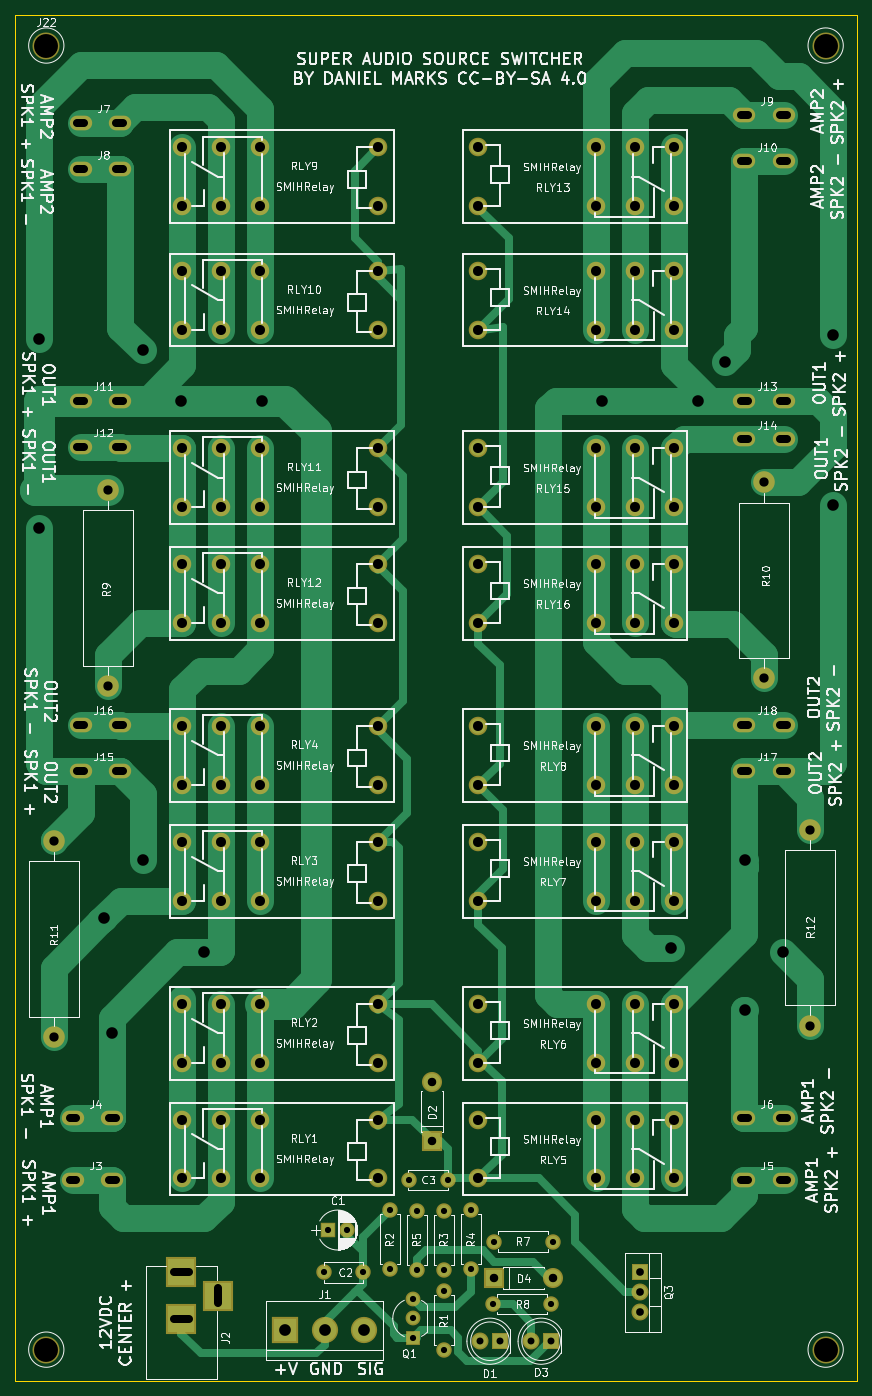
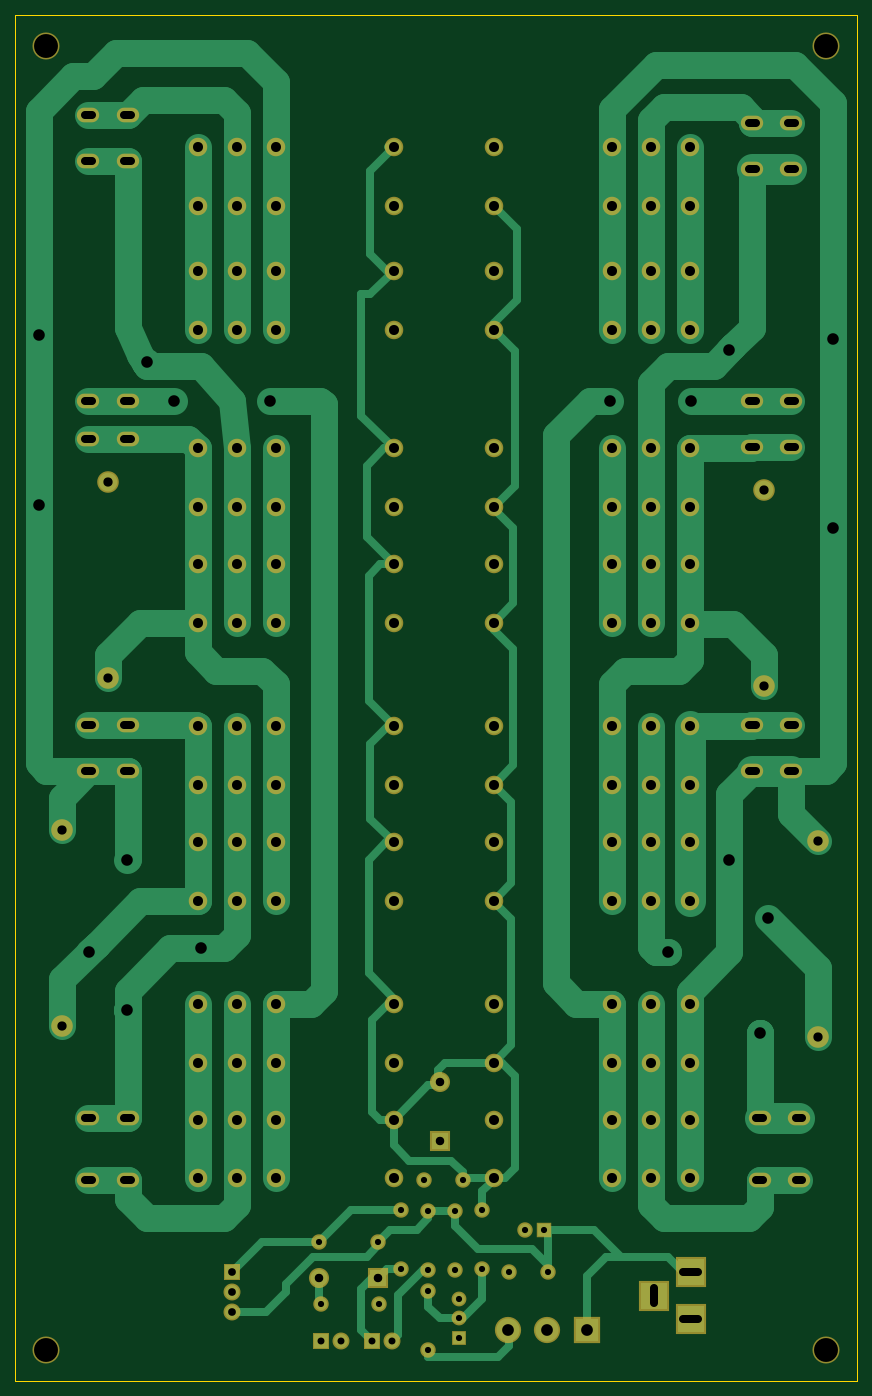
Circuit board: 9 layer files. Board 109.0 x 177.0 mm.
- bottom_copper: SuperSpeakerSwitcher-B.Cu.gbr (24351 bytes)
- bottom_mask: SuperSpeakerSwitcher-B.Mask.gbr (6177 bytes)
- bottom_silk: SuperSpeakerSwitcher-B.SilkS.gbr (265 bytes)
- outline: SuperSpeakerSwitcher-Edge.Cuts.gbr (489 bytes)
- top_copper: SuperSpeakerSwitcher-F.Cu.gbr (24509 bytes)
- top_mask: SuperSpeakerSwitcher-F.Mask.gbr (6177 bytes)
- top_silk: SuperSpeakerSwitcher-F.SilkS.gbr (155822 bytes)
- drill: SuperSpeakerSwitcher-NPTH.drl (190 bytes)
- drill: SuperSpeakerSwitcher.drl (3785 bytes)

=== bottom_copper: SuperSpeakerSwitcher-B.Cu.gbr (24351 bytes, source omitted) ===
=== bottom_mask: SuperSpeakerSwitcher-B.Mask.gbr ===
G04 #@! TF.FileFunction,Soldermask,Bot*
%FSLAX46Y46*%
G04 Gerber Fmt 4.6, Leading zero omitted, Abs format (unit mm)*
G04 Created by KiCad (PCBNEW 4.0.7) date 11/11/20 19:27:04*
%MOMM*%
%LPD*%
G01*
G04 APERTURE LIST*
%ADD10C,0.100000*%
%ADD11C,2.000000*%
%ADD12O,2.000000X2.000000*%
%ADD13C,2.400000*%
%ADD14R,2.000000X2.000000*%
%ADD15R,2.200000X2.200000*%
%ADD16C,2.200000*%
%ADD17R,2.600000X2.600000*%
%ADD18O,2.600000X2.600000*%
%ADD19R,3.900000X3.900000*%
%ADD20O,2.900000X1.900000*%
%ADD21C,1.920000*%
%ADD22R,1.920000X1.920000*%
%ADD23O,2.200000X2.200000*%
%ADD24C,2.800000*%
%ADD25O,2.800000X2.800000*%
%ADD26C,3.500000*%
%ADD27R,3.400000X3.400000*%
%ADD28C,3.400000*%
G04 APERTURE END LIST*
D10*
D11*
X87450000Y-179100000D03*
D12*
X79830000Y-179100000D03*
D13*
X78000000Y-45200000D03*
X93240000Y-45200000D03*
X103400000Y-45200000D03*
X98320000Y-45200000D03*
X78000000Y-52800000D03*
X98320000Y-52800000D03*
X93240000Y-52800000D03*
X103400000Y-52800000D03*
D14*
X58500000Y-169500000D03*
D11*
X61000000Y-169500000D03*
X58000000Y-175000000D03*
X63000000Y-175000000D03*
X74000000Y-163000000D03*
X69000000Y-163000000D03*
D15*
X80770000Y-183910000D03*
D16*
X78230000Y-183910000D03*
D17*
X72000000Y-158000000D03*
D18*
X72000000Y-150380000D03*
D15*
X87400000Y-183910000D03*
D16*
X84860000Y-183910000D03*
D19*
X39500000Y-175000000D03*
X39500000Y-181000000D03*
X44200000Y-178000000D03*
D20*
X25460000Y-163000000D03*
X30540000Y-163000000D03*
X25460000Y-155000000D03*
X30540000Y-155000000D03*
X112460000Y-163000000D03*
X117540000Y-163000000D03*
X112460000Y-155000000D03*
X117540000Y-155000000D03*
X26460000Y-26000000D03*
X31540000Y-26000000D03*
X26460000Y-32000000D03*
X31540000Y-32000000D03*
X112460000Y-25000000D03*
X117540000Y-25000000D03*
X112460000Y-31000000D03*
X117540000Y-31000000D03*
X26460000Y-62000000D03*
X31540000Y-62000000D03*
X26460000Y-68000000D03*
X31540000Y-68000000D03*
X112460000Y-62000000D03*
X117540000Y-62000000D03*
X112460000Y-67000000D03*
X117540000Y-67000000D03*
X26460000Y-110000000D03*
X31540000Y-110000000D03*
X26460000Y-104000000D03*
X31540000Y-104000000D03*
X112460000Y-110000000D03*
X117540000Y-110000000D03*
X112460000Y-104000000D03*
X117540000Y-104000000D03*
D21*
X69500000Y-180960000D03*
X69500000Y-178420000D03*
D22*
X69500000Y-183500000D03*
D15*
X99000000Y-175000000D03*
D23*
X99000000Y-177540000D03*
X99000000Y-180080000D03*
D11*
X73500000Y-185000000D03*
D12*
X73500000Y-177380000D03*
D11*
X66500000Y-174500000D03*
D12*
X66500000Y-166880000D03*
D11*
X73500000Y-167000000D03*
D12*
X73500000Y-174620000D03*
D11*
X77000000Y-174500000D03*
D12*
X77000000Y-166880000D03*
D11*
X70000000Y-167000000D03*
D12*
X70000000Y-174620000D03*
D11*
X80000000Y-171000000D03*
D12*
X87620000Y-171000000D03*
D24*
X30000000Y-99000000D03*
D25*
X30000000Y-73600000D03*
D24*
X115000000Y-98000000D03*
D25*
X115000000Y-72600000D03*
D24*
X23000000Y-144500000D03*
D25*
X23000000Y-119100000D03*
D24*
X121000000Y-143000000D03*
D25*
X121000000Y-117600000D03*
D13*
X65000000Y-162800000D03*
X49760000Y-162800000D03*
X39600000Y-162800000D03*
X44680000Y-162800000D03*
X65000000Y-155200000D03*
X44680000Y-155200000D03*
X49760000Y-155200000D03*
X39600000Y-155200000D03*
X65000000Y-147800000D03*
X49760000Y-147800000D03*
X39600000Y-147800000D03*
X44680000Y-147800000D03*
X65000000Y-140200000D03*
X44680000Y-140200000D03*
X49760000Y-140200000D03*
X39600000Y-140200000D03*
X65000000Y-126800000D03*
X49760000Y-126800000D03*
X39600000Y-126800000D03*
X44680000Y-126800000D03*
X65000000Y-119200000D03*
X44680000Y-119200000D03*
X49760000Y-119200000D03*
X39600000Y-119200000D03*
X65000000Y-111800000D03*
X49760000Y-111800000D03*
X39600000Y-111800000D03*
X44680000Y-111800000D03*
X65000000Y-104200000D03*
X44680000Y-104200000D03*
X49760000Y-104200000D03*
X39600000Y-104200000D03*
X78000000Y-155200000D03*
X93240000Y-155200000D03*
X103400000Y-155200000D03*
X98320000Y-155200000D03*
X78000000Y-162800000D03*
X98320000Y-162800000D03*
X93240000Y-162800000D03*
X103400000Y-162800000D03*
X78000000Y-140200000D03*
X93240000Y-140200000D03*
X103400000Y-140200000D03*
X98320000Y-140200000D03*
X78000000Y-147800000D03*
X98320000Y-147800000D03*
X93240000Y-147800000D03*
X103400000Y-147800000D03*
X78000000Y-119200000D03*
X93240000Y-119200000D03*
X103400000Y-119200000D03*
X98320000Y-119200000D03*
X78000000Y-126800000D03*
X98320000Y-126800000D03*
X93240000Y-126800000D03*
X103400000Y-126800000D03*
X78000000Y-104200000D03*
X93240000Y-104200000D03*
X103400000Y-104200000D03*
X98320000Y-104200000D03*
X78000000Y-111800000D03*
X98320000Y-111800000D03*
X93240000Y-111800000D03*
X103400000Y-111800000D03*
X65000000Y-36800000D03*
X49760000Y-36800000D03*
X39600000Y-36800000D03*
X44680000Y-36800000D03*
X65000000Y-29200000D03*
X44680000Y-29200000D03*
X49760000Y-29200000D03*
X39600000Y-29200000D03*
X65000000Y-52800000D03*
X49760000Y-52800000D03*
X39600000Y-52800000D03*
X44680000Y-52800000D03*
X65000000Y-45200000D03*
X44680000Y-45200000D03*
X49760000Y-45200000D03*
X39600000Y-45200000D03*
X65000000Y-75800000D03*
X49760000Y-75800000D03*
X39600000Y-75800000D03*
X44680000Y-75800000D03*
X65000000Y-68200000D03*
X44680000Y-68200000D03*
X49760000Y-68200000D03*
X39600000Y-68200000D03*
X65000000Y-90800000D03*
X49760000Y-90800000D03*
X39600000Y-90800000D03*
X44680000Y-90800000D03*
X65000000Y-83200000D03*
X44680000Y-83200000D03*
X49760000Y-83200000D03*
X39600000Y-83200000D03*
X78000000Y-29200000D03*
X93240000Y-29200000D03*
X103400000Y-29200000D03*
X98320000Y-29200000D03*
X78000000Y-36800000D03*
X98320000Y-36800000D03*
X93240000Y-36800000D03*
X103400000Y-36800000D03*
X78000000Y-68200000D03*
X93240000Y-68200000D03*
X103400000Y-68200000D03*
X98320000Y-68200000D03*
X78000000Y-75800000D03*
X98320000Y-75800000D03*
X93240000Y-75800000D03*
X103400000Y-75800000D03*
X78000000Y-83200000D03*
X93240000Y-83200000D03*
X103400000Y-83200000D03*
X98320000Y-83200000D03*
X78000000Y-90800000D03*
X98320000Y-90800000D03*
X93240000Y-90800000D03*
X103400000Y-90800000D03*
D26*
X123000000Y-185000000D03*
X22000000Y-185000000D03*
X123000000Y-16000000D03*
X22000000Y-16000000D03*
D27*
X53000000Y-182500000D03*
D28*
X58080000Y-182500000D03*
X63160000Y-182500000D03*
D17*
X80020000Y-175690000D03*
D18*
X87640000Y-175690000D03*
M02*

=== bottom_silk: SuperSpeakerSwitcher-B.SilkS.gbr ===
G04 #@! TF.FileFunction,Legend,Bot*
%FSLAX46Y46*%
G04 Gerber Fmt 4.6, Leading zero omitted, Abs format (unit mm)*
G04 Created by KiCad (PCBNEW 4.0.7) date 11/11/20 19:27:04*
%MOMM*%
%LPD*%
G01*
G04 APERTURE LIST*
%ADD10C,0.100000*%
G04 APERTURE END LIST*
D10*
M02*

=== outline: SuperSpeakerSwitcher-Edge.Cuts.gbr ===
G04 #@! TF.FileFunction,Profile,NP*
%FSLAX46Y46*%
G04 Gerber Fmt 4.6, Leading zero omitted, Abs format (unit mm)*
G04 Created by KiCad (PCBNEW 4.0.7) date 11/11/20 19:27:04*
%MOMM*%
%LPD*%
G01*
G04 APERTURE LIST*
%ADD10C,0.100000*%
%ADD11C,0.150000*%
G04 APERTURE END LIST*
D10*
D11*
X18000000Y-189000000D02*
X18000000Y-12000000D01*
X127000000Y-189000000D02*
X18000000Y-189000000D01*
X127000000Y-12000000D02*
X127000000Y-189000000D01*
X18000000Y-12000000D02*
X127000000Y-12000000D01*
M02*

=== top_copper: SuperSpeakerSwitcher-F.Cu.gbr (24509 bytes, source omitted) ===
=== top_mask: SuperSpeakerSwitcher-F.Mask.gbr ===
G04 #@! TF.FileFunction,Soldermask,Top*
%FSLAX46Y46*%
G04 Gerber Fmt 4.6, Leading zero omitted, Abs format (unit mm)*
G04 Created by KiCad (PCBNEW 4.0.7) date 11/11/20 19:27:04*
%MOMM*%
%LPD*%
G01*
G04 APERTURE LIST*
%ADD10C,0.100000*%
%ADD11C,2.000000*%
%ADD12O,2.000000X2.000000*%
%ADD13C,2.400000*%
%ADD14R,2.000000X2.000000*%
%ADD15R,2.200000X2.200000*%
%ADD16C,2.200000*%
%ADD17R,2.600000X2.600000*%
%ADD18O,2.600000X2.600000*%
%ADD19R,3.900000X3.900000*%
%ADD20O,2.900000X1.900000*%
%ADD21C,1.920000*%
%ADD22R,1.920000X1.920000*%
%ADD23O,2.200000X2.200000*%
%ADD24C,2.800000*%
%ADD25O,2.800000X2.800000*%
%ADD26C,3.500000*%
%ADD27R,3.400000X3.400000*%
%ADD28C,3.400000*%
G04 APERTURE END LIST*
D10*
D11*
X87450000Y-179100000D03*
D12*
X79830000Y-179100000D03*
D13*
X78000000Y-45200000D03*
X93240000Y-45200000D03*
X103400000Y-45200000D03*
X98320000Y-45200000D03*
X78000000Y-52800000D03*
X98320000Y-52800000D03*
X93240000Y-52800000D03*
X103400000Y-52800000D03*
D14*
X58500000Y-169500000D03*
D11*
X61000000Y-169500000D03*
X58000000Y-175000000D03*
X63000000Y-175000000D03*
X74000000Y-163000000D03*
X69000000Y-163000000D03*
D15*
X80770000Y-183910000D03*
D16*
X78230000Y-183910000D03*
D17*
X72000000Y-158000000D03*
D18*
X72000000Y-150380000D03*
D15*
X87400000Y-183910000D03*
D16*
X84860000Y-183910000D03*
D19*
X39500000Y-175000000D03*
X39500000Y-181000000D03*
X44200000Y-178000000D03*
D20*
X25460000Y-163000000D03*
X30540000Y-163000000D03*
X25460000Y-155000000D03*
X30540000Y-155000000D03*
X112460000Y-163000000D03*
X117540000Y-163000000D03*
X112460000Y-155000000D03*
X117540000Y-155000000D03*
X26460000Y-26000000D03*
X31540000Y-26000000D03*
X26460000Y-32000000D03*
X31540000Y-32000000D03*
X112460000Y-25000000D03*
X117540000Y-25000000D03*
X112460000Y-31000000D03*
X117540000Y-31000000D03*
X26460000Y-62000000D03*
X31540000Y-62000000D03*
X26460000Y-68000000D03*
X31540000Y-68000000D03*
X112460000Y-62000000D03*
X117540000Y-62000000D03*
X112460000Y-67000000D03*
X117540000Y-67000000D03*
X26460000Y-110000000D03*
X31540000Y-110000000D03*
X26460000Y-104000000D03*
X31540000Y-104000000D03*
X112460000Y-110000000D03*
X117540000Y-110000000D03*
X112460000Y-104000000D03*
X117540000Y-104000000D03*
D21*
X69500000Y-180960000D03*
X69500000Y-178420000D03*
D22*
X69500000Y-183500000D03*
D15*
X99000000Y-175000000D03*
D23*
X99000000Y-177540000D03*
X99000000Y-180080000D03*
D11*
X73500000Y-185000000D03*
D12*
X73500000Y-177380000D03*
D11*
X66500000Y-174500000D03*
D12*
X66500000Y-166880000D03*
D11*
X73500000Y-167000000D03*
D12*
X73500000Y-174620000D03*
D11*
X77000000Y-174500000D03*
D12*
X77000000Y-166880000D03*
D11*
X70000000Y-167000000D03*
D12*
X70000000Y-174620000D03*
D11*
X80000000Y-171000000D03*
D12*
X87620000Y-171000000D03*
D24*
X30000000Y-99000000D03*
D25*
X30000000Y-73600000D03*
D24*
X115000000Y-98000000D03*
D25*
X115000000Y-72600000D03*
D24*
X23000000Y-144500000D03*
D25*
X23000000Y-119100000D03*
D24*
X121000000Y-143000000D03*
D25*
X121000000Y-117600000D03*
D13*
X65000000Y-162800000D03*
X49760000Y-162800000D03*
X39600000Y-162800000D03*
X44680000Y-162800000D03*
X65000000Y-155200000D03*
X44680000Y-155200000D03*
X49760000Y-155200000D03*
X39600000Y-155200000D03*
X65000000Y-147800000D03*
X49760000Y-147800000D03*
X39600000Y-147800000D03*
X44680000Y-147800000D03*
X65000000Y-140200000D03*
X44680000Y-140200000D03*
X49760000Y-140200000D03*
X39600000Y-140200000D03*
X65000000Y-126800000D03*
X49760000Y-126800000D03*
X39600000Y-126800000D03*
X44680000Y-126800000D03*
X65000000Y-119200000D03*
X44680000Y-119200000D03*
X49760000Y-119200000D03*
X39600000Y-119200000D03*
X65000000Y-111800000D03*
X49760000Y-111800000D03*
X39600000Y-111800000D03*
X44680000Y-111800000D03*
X65000000Y-104200000D03*
X44680000Y-104200000D03*
X49760000Y-104200000D03*
X39600000Y-104200000D03*
X78000000Y-155200000D03*
X93240000Y-155200000D03*
X103400000Y-155200000D03*
X98320000Y-155200000D03*
X78000000Y-162800000D03*
X98320000Y-162800000D03*
X93240000Y-162800000D03*
X103400000Y-162800000D03*
X78000000Y-140200000D03*
X93240000Y-140200000D03*
X103400000Y-140200000D03*
X98320000Y-140200000D03*
X78000000Y-147800000D03*
X98320000Y-147800000D03*
X93240000Y-147800000D03*
X103400000Y-147800000D03*
X78000000Y-119200000D03*
X93240000Y-119200000D03*
X103400000Y-119200000D03*
X98320000Y-119200000D03*
X78000000Y-126800000D03*
X98320000Y-126800000D03*
X93240000Y-126800000D03*
X103400000Y-126800000D03*
X78000000Y-104200000D03*
X93240000Y-104200000D03*
X103400000Y-104200000D03*
X98320000Y-104200000D03*
X78000000Y-111800000D03*
X98320000Y-111800000D03*
X93240000Y-111800000D03*
X103400000Y-111800000D03*
X65000000Y-36800000D03*
X49760000Y-36800000D03*
X39600000Y-36800000D03*
X44680000Y-36800000D03*
X65000000Y-29200000D03*
X44680000Y-29200000D03*
X49760000Y-29200000D03*
X39600000Y-29200000D03*
X65000000Y-52800000D03*
X49760000Y-52800000D03*
X39600000Y-52800000D03*
X44680000Y-52800000D03*
X65000000Y-45200000D03*
X44680000Y-45200000D03*
X49760000Y-45200000D03*
X39600000Y-45200000D03*
X65000000Y-75800000D03*
X49760000Y-75800000D03*
X39600000Y-75800000D03*
X44680000Y-75800000D03*
X65000000Y-68200000D03*
X44680000Y-68200000D03*
X49760000Y-68200000D03*
X39600000Y-68200000D03*
X65000000Y-90800000D03*
X49760000Y-90800000D03*
X39600000Y-90800000D03*
X44680000Y-90800000D03*
X65000000Y-83200000D03*
X44680000Y-83200000D03*
X49760000Y-83200000D03*
X39600000Y-83200000D03*
X78000000Y-29200000D03*
X93240000Y-29200000D03*
X103400000Y-29200000D03*
X98320000Y-29200000D03*
X78000000Y-36800000D03*
X98320000Y-36800000D03*
X93240000Y-36800000D03*
X103400000Y-36800000D03*
X78000000Y-68200000D03*
X93240000Y-68200000D03*
X103400000Y-68200000D03*
X98320000Y-68200000D03*
X78000000Y-75800000D03*
X98320000Y-75800000D03*
X93240000Y-75800000D03*
X103400000Y-75800000D03*
X78000000Y-83200000D03*
X93240000Y-83200000D03*
X103400000Y-83200000D03*
X98320000Y-83200000D03*
X78000000Y-90800000D03*
X98320000Y-90800000D03*
X93240000Y-90800000D03*
X103400000Y-90800000D03*
D26*
X123000000Y-185000000D03*
X22000000Y-185000000D03*
X123000000Y-16000000D03*
X22000000Y-16000000D03*
D27*
X53000000Y-182500000D03*
D28*
X58080000Y-182500000D03*
X63160000Y-182500000D03*
D17*
X80020000Y-175690000D03*
D18*
X87640000Y-175690000D03*
M02*

=== top_silk: SuperSpeakerSwitcher-F.SilkS.gbr (155822 bytes, source omitted) ===
=== drill: SuperSpeakerSwitcher-NPTH.drl ===
M48
;DRILL file {KiCad 4.0.7} date 11/11/20 19:27:05
;FORMAT={-:-/ absolute / metric / decimal}
FMAT,2
METRIC,TZ
T1C3.100
%
G90
G05
M71
T1
X22.Y-16.
X22.Y-185.
X123.Y-16.
X123.Y-185.
T0
M30

=== drill: SuperSpeakerSwitcher.drl (3785 bytes, source withheld) ===
